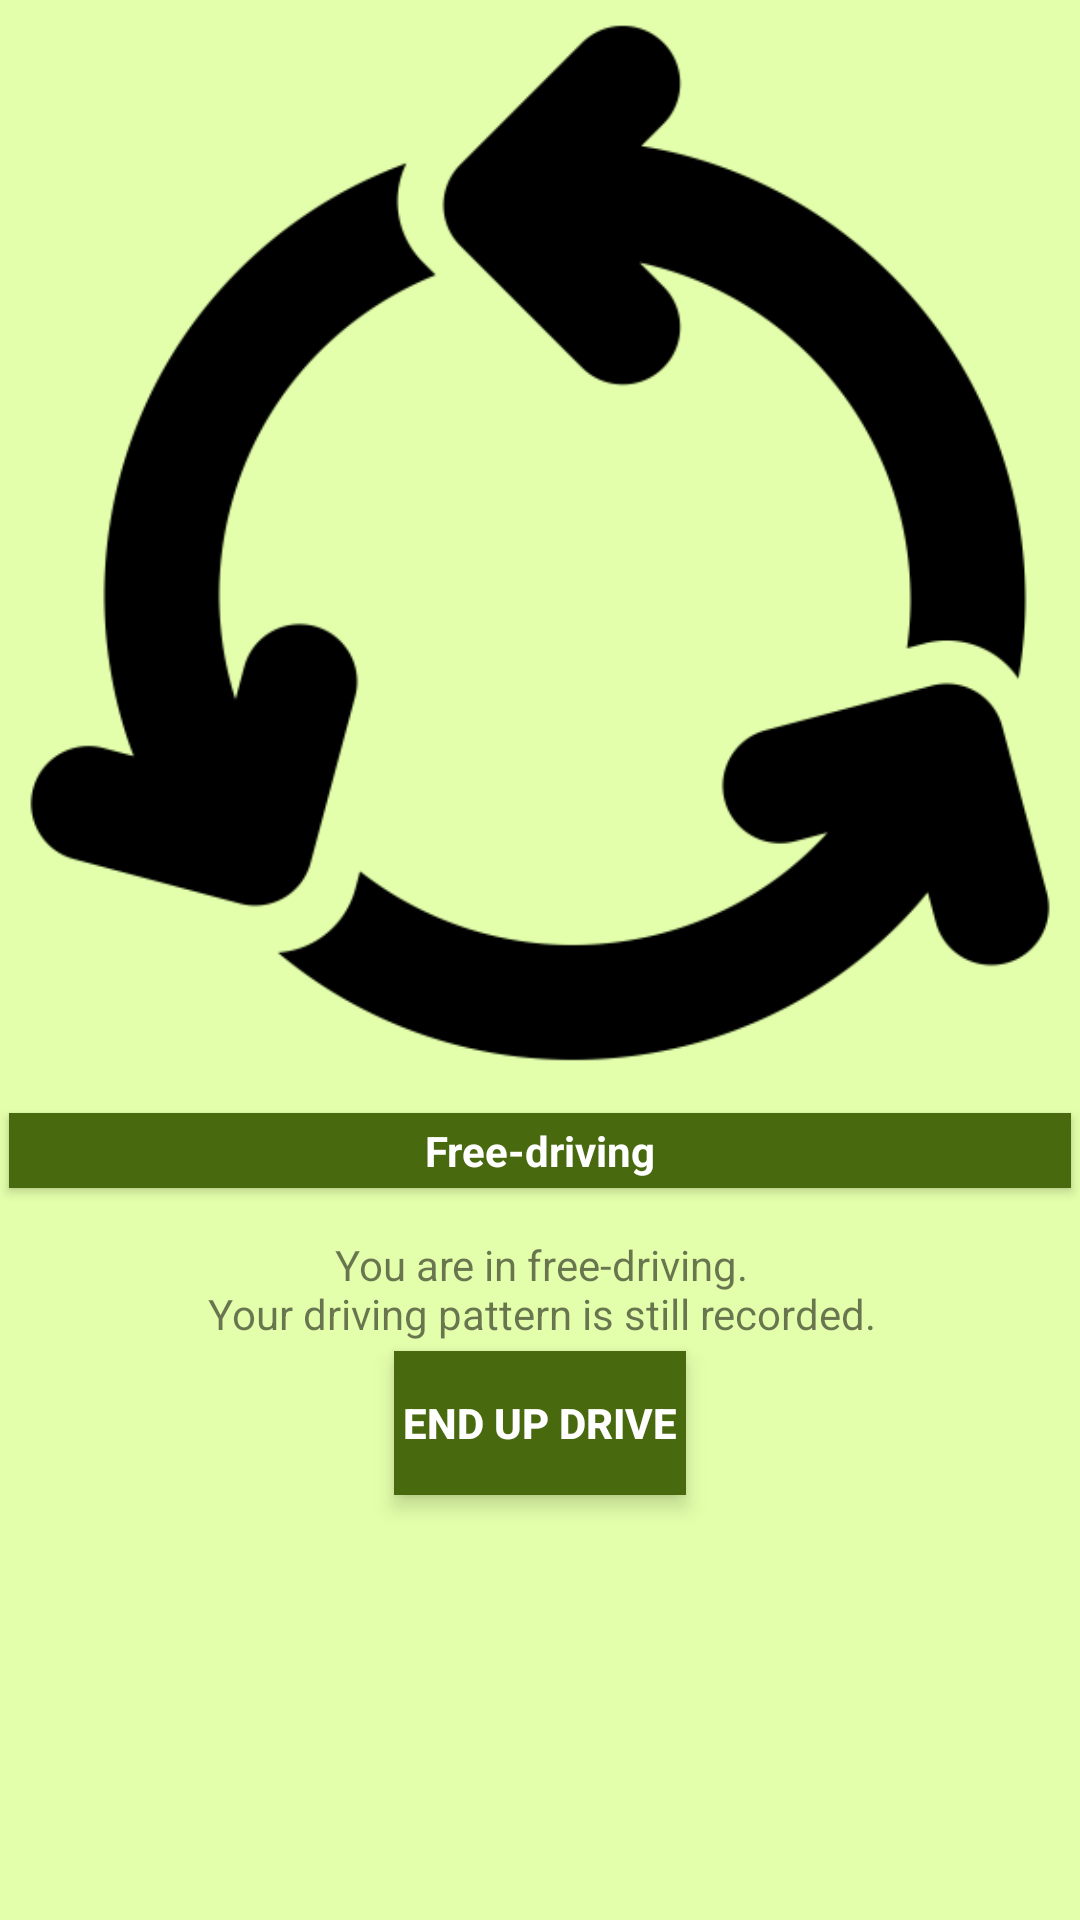

Reconstruct the res/layout file that produces this screen, plus the resources it refers to.
<!-- AndroidManifest.xml: application theme AppTheme -->
<!-- res/layout/activity_driving.xml -->
<?xml version="1.0" encoding="utf-8"?>
<android.support.constraint.ConstraintLayout
    xmlns:android="http://schemas.android.com/apk/res/android"
    xmlns:app="http://schemas.android.com/apk/res-auto"
    xmlns:tools="http://schemas.android.com/tools"
    android:layout_width="match_parent"
    android:layout_height="match_parent">

    <ImageView
        android:id="@+id/img"
        android:layout_width="wrap_content"
        android:layout_height="0dp"
        android:layout_marginTop="8dp"
        app:layout_constraintDimensionRatio="h,1:1"
        app:layout_constraintEnd_toEndOf="parent"
        app:layout_constraintStart_toStartOf="parent"
        app:layout_constraintTop_toTopOf="parent"
        app:srcCompat="@drawable/freedrive" />

    <TextView
        android:id="@+id/drivingTitle"
        style="@style/ButtonTheme"
        android:layout_width="0dp"
        android:layout_height="wrap_content"
        android:text="@string/freeDrive"
        android:textAlignment="center"
        app:layout_constraintEnd_toEndOf="parent"
        app:layout_constraintStart_toStartOf="parent"
        app:layout_constraintTop_toBottomOf="@+id/img" />

    <TextView
        android:id="@+id/drivingCaution"
        style="@style/freedriveCaution"
        android:layout_width="wrap_content"
        android:layout_height="wrap_content"
        android:layout_marginTop="16dp"
        android:text="@string/cautionFreedrive"
        android:textAlignment="center"
        app:layout_constraintEnd_toEndOf="parent"
        app:layout_constraintHorizontal_bias="0.502"
        app:layout_constraintStart_toStartOf="parent"
        app:layout_constraintTop_toBottomOf="@+id/drivingTitle" />

    <Button
        android:id="@+id/cancelButton"
        style="@style/ButtonTheme"
        android:layout_width="wrap_content"
        android:layout_height="wrap_content"
        android:layout_marginTop="8dp"
        android:text="@string/driveEnd"
        app:layout_constraintEnd_toEndOf="parent"
        app:layout_constraintStart_toStartOf="parent"
        app:layout_constraintTop_toBottomOf="@+id/drivingCaution" />
</android.support.constraint.ConstraintLayout>
<!-- resources referenced by this layout -->
<resources>
  <!-- drawable freedrive: png bitmap (drawable, 16826 bytes) -->
  <string name="cautionFreedrive">You are in free-driving.\nYour driving pattern is still recorded.</string>
  <string name="driveEnd">End up drive</string>
  <string name="freeDrive">Free-driving</string>
  <style name="ButtonTheme">
          <item name="android:radius">5dp</item>
          <item name="android:background">@color/colorPrimaryDark</item>
          <item name="android:left">0dp</item>
          <item name="android:top">0dp</item>
          <item name="android:right">0dp</item>
          <item name="android:bottom">0dp</item>
          <item name="android:translationZ">2dp</item>
          <item name="android:textColor">@color/colorFont</item>
          <item name="android:textStyle">bold</item>
          <item name="android:strokeWidth">1</item>
          <item name="android:layout_margin">3dp</item>
          <item name="android:padding">3dp</item>
          <item name="android:strokeColor">@color/colorAccent</item>
      </style>
  <style name="AppTheme" parent="Theme.AppCompat.Light.DarkActionBar">
          
          <item name="colorPrimary">@color/colorPrimary</item>
          <item name="colorPrimaryDark">@color/colorPrimaryDark</item>
          <item name="windowActionBar">false</item>
          <item name="windowNoTitle">true</item>
          <item name="colorAccent">@color/colorAccent</item>
          <item name="android:colorBackground">@color/colorBackground</item>
      </style>
  <color name="colorPrimaryDark">#48690e</color>
  <color name="colorFont">#ffffff</color>
  <color name="colorAccent">#b05857</color>'
  <color name="colorPrimary">#749c07</color>
  <color name="colorBackground">#e3ffab</color>
</resources>
